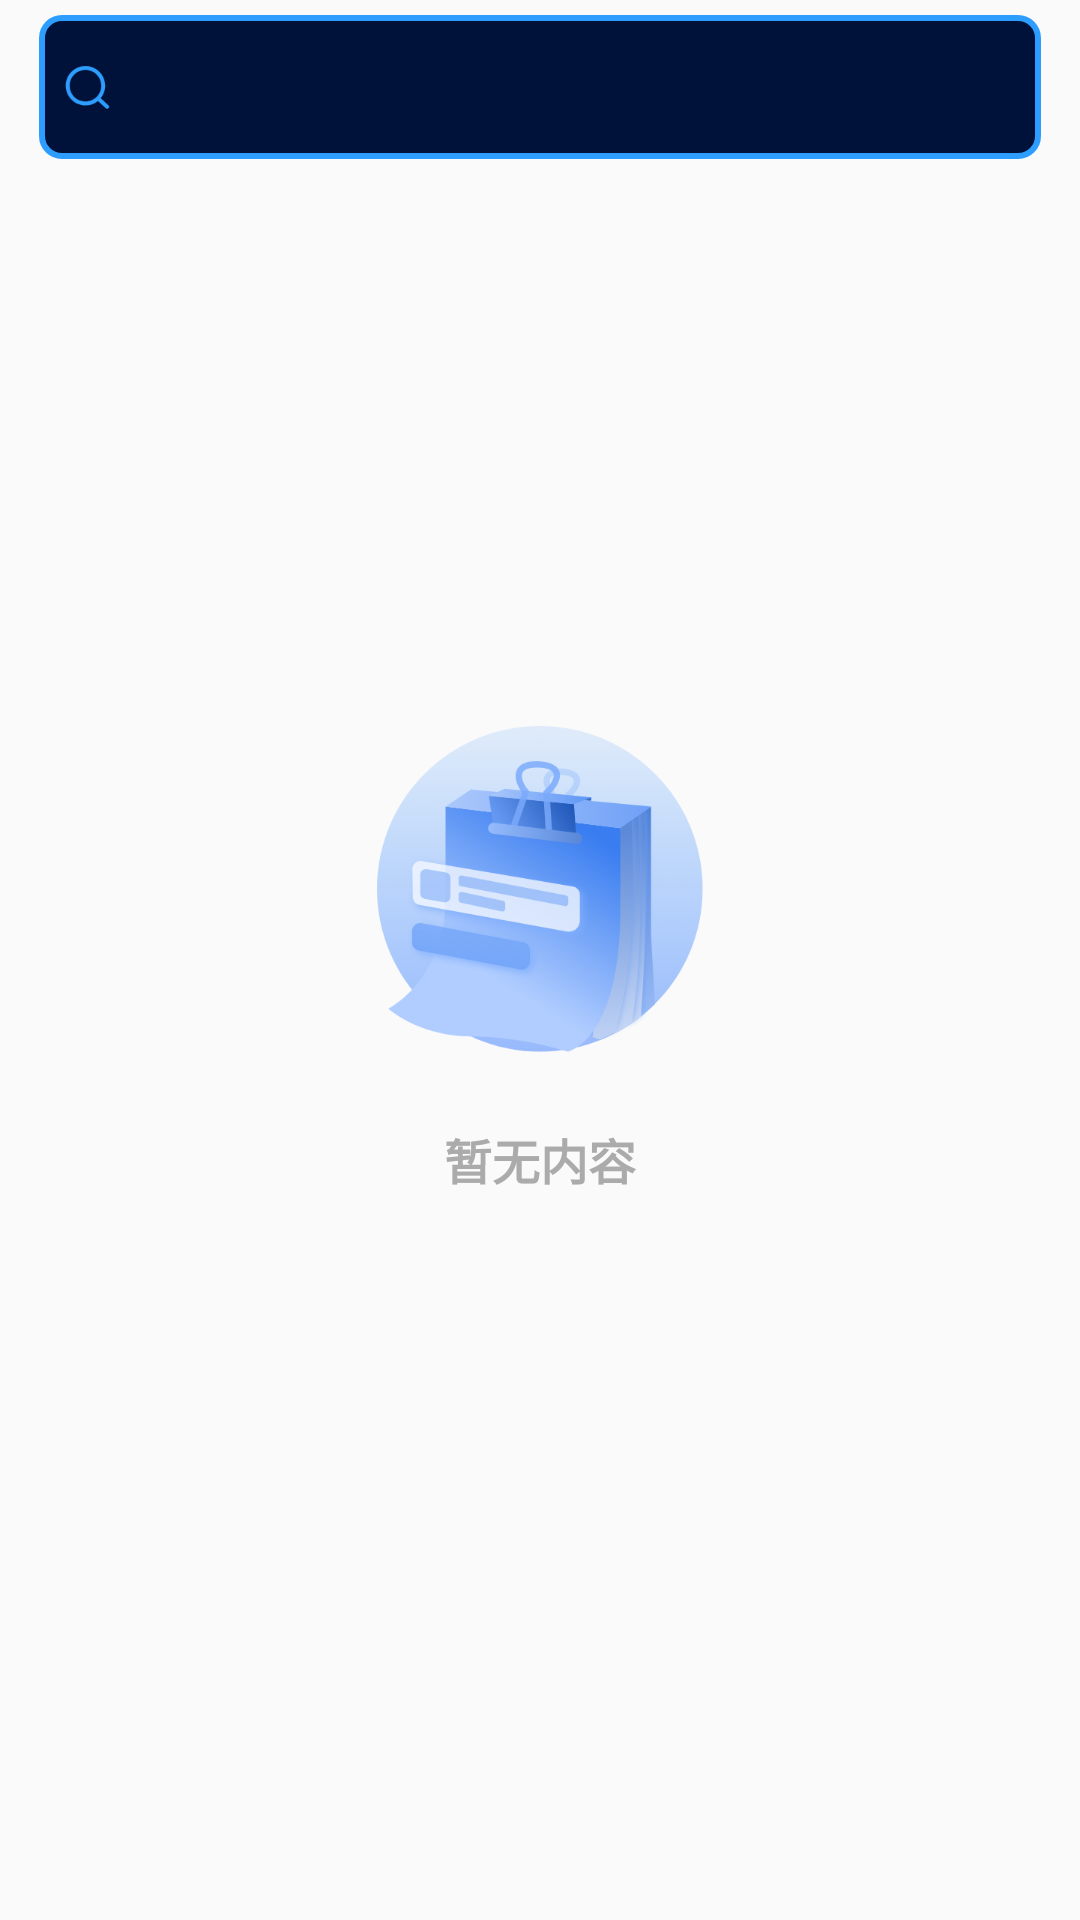

Here is an Android app screen rendered from its layout file. Give the layout XML and the strings, colors and styles it references.
<!-- AndroidManifest.xml: application theme Theme.JD7 -->
<!-- res/layout/select_lanway_fragment.xml -->
<?xml version="1.0" encoding="utf-8"?>
<androidx.constraintlayout.widget.ConstraintLayout xmlns:android="http://schemas.android.com/apk/res/android"
    xmlns:app="http://schemas.android.com/apk/res-auto"
    android:layout_width="match_parent"
    android:layout_height="match_parent"
    android:background="@null">

    <RelativeLayout
        android:id="@+id/title_rel"
        android:layout_width="match_parent"
        android:layout_height="48dp"
        android:layout_marginStart="13dp"
        android:layout_marginTop="5dp"
        android:layout_marginEnd="13dp"
        android:background="@drawable/line_edit_background"
        app:layout_constraintEnd_toEndOf="parent"
        app:layout_constraintStart_toStartOf="parent"
        app:layout_constraintTop_toTopOf="parent">

        <ImageView
            android:id="@+id/search_img"
            android:layout_width="wrap_content"
            android:layout_height="wrap_content"
            android:layout_centerVertical="true"
            android:layout_marginStart="5dp"
            android:src="@drawable/search_img" />

        <EditText
            android:id="@+id/search_edit"
            android:layout_width="match_parent"
            android:layout_height="match_parent"
            android:layout_marginStart="5dp"
            android:layout_marginEnd="5dp"
            android:layout_toStartOf="@+id/search_btn"
            android:layout_toEndOf="@+id/search_img"
            android:background="@null"
            android:gravity="center_vertical"
            android:textColor="@color/white" />

        <Button
            android:id="@+id/search_btn"
            android:layout_width="65dp"
            android:layout_height="wrap_content"
            android:layout_alignParentEnd="true"
            android:layout_marginTop="6dp"
            android:layout_marginEnd="6dp"
            android:layout_marginBottom="6dp"
            android:background="@drawable/btn_background"
            android:text="搜索"
            android:textColor="@color/white"
            android:textSize="18sp"
            android:visibility="gone" />
    </RelativeLayout>

    <LinearLayout
        android:id="@+id/no_data_layout"
        android:layout_width="wrap_content"
        android:layout_height="wrap_content"
        android:gravity="center_horizontal"
        android:orientation="vertical"
        app:layout_constraintBottom_toBottomOf="parent"
        app:layout_constraintEnd_toEndOf="parent"
        app:layout_constraintStart_toStartOf="parent"
        app:layout_constraintTop_toTopOf="parent">

        <ImageView
            android:layout_width="wrap_content"
            android:layout_height="wrap_content"
            android:src="@drawable/no_data_img" />

        <TextView
            android:layout_width="wrap_content"
            android:layout_height="wrap_content"
            android:layout_marginTop="24dp"
            android:text="暂无内容"
            android:textColor="@color/spark_gray"
            android:textSize="16sp"
            android:textStyle="bold" />
    </LinearLayout>

    <androidx.recyclerview.widget.RecyclerView
        android:id="@+id/history_recy"
        android:layout_width="match_parent"
        android:layout_height="0dp"
        android:layout_marginTop="10dp"
        app:layout_constraintBottom_toBottomOf="parent"
        app:layout_constraintEnd_toEndOf="parent"
        app:layout_constraintStart_toStartOf="parent"
        app:layout_constraintTop_toBottomOf="@+id/title_rel" />
</androidx.constraintlayout.widget.ConstraintLayout>
<!-- resources referenced by this layout -->
<resources>
  <color name="spark_gray">#ababab</color>
  <color name="white">#FFFFFFFF</color>
  <!-- drawable btn_background (drawable) -->
  <?xml version="1.0" encoding="utf-8"?>
  <shape xmlns:android="http://schemas.android.com/apk/res/android"
      android:shape="rectangle" >
      <gradient
          android:angle="0"
          android:dither="true"
          android:endColor="#46FBFD"
          android:startColor="#2787FF"
          android:type="linear" />
      <corners
          android:bottomLeftRadius="20px"
          android:bottomRightRadius="20px"
          android:topLeftRadius="20px"
          android:topRightRadius="20px" />
  </shape>
  <!-- drawable line_edit_background (drawable) -->
  <?xml version="1.0" encoding="utf-8"?>
  <shape xmlns:android="http://schemas.android.com/apk/res/android"
      android:shape="rectangle">
      <gradient
          android:angle="-45"
          android:dither="true"
          android:endColor="#001239"
          android:startColor="#001239"
          android:type="linear" />
      <corners
          android:bottomLeftRadius="20px"
          android:bottomRightRadius="20px"
          android:topLeftRadius="20px"
          android:topRightRadius="20px" />
      <stroke
          android:width="2dp"
          android:color="#2D9DFF" />
  </shape>
  <!-- drawable no_data_img: png bitmap (drawable-xxhdpi, 68197 bytes) -->
  <!-- drawable search_img: png bitmap (drawable-xxhdpi, 2258 bytes) -->
  <style name="Theme.JD7" parent="android:Theme.Material.Light.NoActionBar" />
</resources>
